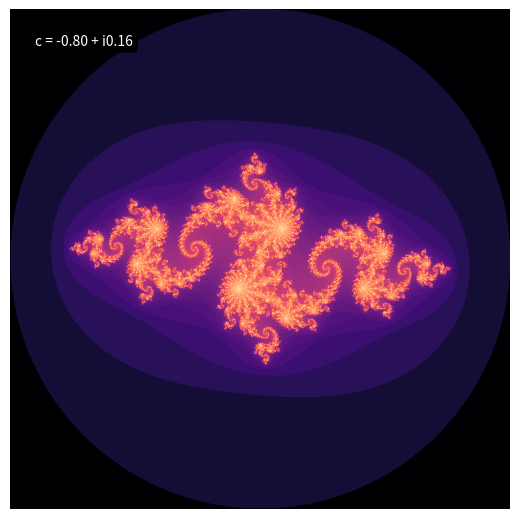

Here is the Python script that generated this plot: (Note: this script raises an exception after producing the figure.)
import numpy as np
from time import process_time

RESOLUTION = 768
EPSILON = 1e-6
MESH_MIN, MESH_MAX = -2, 2
MESH_SIZE = MESH_MAX - MESH_MIN
MESH_RE, MESH_IM = np.meshgrid(
    np.arange(MESH_MIN, MESH_MAX, (MESH_SIZE + EPSILON) / (RESOLUTION - 1)),
    np.arange(MESH_MIN, MESH_MAX, (MESH_SIZE + EPSILON) / (RESOLUTION - 1))[::-1]
)

def compute_cpu_julia_grid(np_zmesh_re, np_zmesh_im, constant_real, constant_imag):
    """
    Compute the Julia Set fractal using the given complex constant and a pre-computed mesh.

    :param np_zmesh_re: Numpy array of real parts of the complex mesh
    :param np_zmesh_im: Numpy array of imaginary parts of the complex mesh
    :param constant_real: The real part of the complex constant 'c'
    :param constant_imag: The imaginary part of the complex constant 'c'
    :return: Numpy array representing the Julia Set fractal
    """
    nr, nc = np_zmesh_re.shape
    max_escape_iter = 1000
    fractal_image = np.zeros((nr, nc))

    for r in range(nr):
        for c in range(nc):
            a = np_zmesh_re[r, c]
            b = np_zmesh_im[r, c]
            temp_real, temp_imag = 0, 0

            for iteration in range(1, max_escape_iter):
                if a * a + b * b > 4.0:
                    break # its going to diverge
                else:
                    temp_real = a * a - b * b + constant_real
                    temp_imag = 2 * a * b + constant_imag
                    a = temp_real
                    b = temp_imag

            fractal_image[r, c] = np.log2(float(iteration)) / np.log2(max_escape_iter)

    return fractal_image


t0 = process_time()
a, b = -0.8, 0.156
julia_fractal = compute_cpu_julia_grid(
    MESH_RE, MESH_IM,
    a, b
)
print(f"CPU Runtime: {process_time() - t0:.2f}s")

import matplotlib.pyplot as plt

def plot_julia_grid(julia_fractal, c=None, colormap='magma'):
    fig, ax = plt.subplots(figsize=(5, 5))
    ax.imshow(julia_fractal, cmap=colormap)
    # text in the top left corner
    if c is not None:
        ax.text(0.05, 0.95, f"c = {c[0]:.2f} + i{c[1]:.2f}", transform=ax.transAxes, ha='left', va='top', color='white', bbox=dict(boxstyle='round', facecolor='black', alpha=0.9), fontsize=10)
    ax.axis('off')
    # remove white space around the image
    fig.subplots_adjust(left=0, right=1, bottom=0, top=1)
    return fig

fig = plot_julia_grid(julia_fractal, c=(a,b), colormap='magma')


import cupy as cp

# Create a GPU/CuPy grid of complex values (`cp.*` instead of `np.*`)
GPU_MESH_RE, GPU_MESH_IM = cp.meshgrid(
    cp.arange(MESH_MIN, MESH_MAX, (MESH_SIZE + EPSILON) / (RESOLUTION - 1), dtype=cp.float32),
    cp.arange(MESH_MIN, MESH_MAX, (MESH_SIZE + EPSILON) / (RESOLUTION - 1), dtype=cp.float32)[::-1]
)


# The following code will be complied into a CUDA kernel and uploaded to the GPU
compute_gpu_julia_grid = cp.ElementwiseKernel(
    'float32 complex_grid_re, float32 complex_grid_im, float32 constant_real, float32 constant_imag',
    'float32 out',
    '''
        int time;

        float temp_real = 0.0;
        float temp_imag = 0.0;

        float zn_real = complex_grid_re;
        float zn_imag = complex_grid_im;

        for(time = 1; time < 1000; time++)
        {
            if(zn_real * zn_real + zn_imag * zn_imag > 4.0)
                break;
            else
            {
                temp_real = zn_real * zn_real - zn_imag * zn_imag + constant_real;
                temp_imag = 2 * zn_real * zn_imag + constant_imag;

                zn_real = temp_real;
                zn_imag = temp_imag;
            }
        }

        out = log2f((float)time) / log2f(1000.0f);
    ''',
    'gpu_znplusc'
)


t0 = process_time()
out = compute_gpu_julia_grid(GPU_MESH_RE, GPU_MESH_IM, a, b)
print(f"GPU Runtime: {process_time() - t0:.2f}s")

c_vals = [
    (-0.8,   0.156),
    (-0.2,  -0.4),
    (-0.4,   0.6),
    ( 0.4,  -0.1),
    (0, 0.7885),
    (0.335, 0.335)
]

for i, (re, im) in enumerate(c_vals):
    out = compute_gpu_julia_grid(GPU_MESH_RE, GPU_MESH_IM, re, im)
    fig = plot_julia_grid(out.get(), c=(re, im), colormap='magma')


from tqdm.auto import tqdm
from time import process_time

def collect_cpu_runtimes(resolution_sizes, a=-0.8,   b=0.156):
    runtimes = []
    for res in tqdm(resolution_sizes, desc='CPU'):
        mesh_re, mesh_im = np.meshgrid(
            np.arange(MESH_MIN, MESH_MAX, (MESH_SIZE + EPSILON) / (res - 1)),
            np.arange(MESH_MIN, MESH_MAX, (MESH_SIZE + EPSILON) / (res - 1))[::-1]
        )
        t0 = process_time()
        compute_cpu_julia_grid(mesh_re, mesh_im, a, b)
        runtimes.append(process_time() - t0)
    return runtimes

def collect_gpu_runtimes(resolution_sizes, a=-0.8,   b=0.156):
    runtimes = []
    for res in tqdm(resolution_sizes, desc='GPU'):
        mesh_re, mesh_im = cp.meshgrid(
            cp.arange(MESH_MIN, MESH_MAX, (MESH_SIZE + EPSILON) / (res - 1), dtype=cp.float32),
            cp.arange(MESH_MIN, MESH_MAX, (MESH_SIZE + EPSILON) / (res - 1), dtype=cp.float32)[::-1]
        )
        t0 = process_time()
        compute_gpu_julia_grid(mesh_re, mesh_im, a, b)
        runtimes.append(process_time() - t0)
    return runtimes


resolution_sizes = [32, 64, 128, 256, 512]
cpu_runtimes = collect_cpu_runtimes(resolution_sizes)
gpu_runtimes = collect_gpu_runtimes(resolution_sizes)


import matplotlib.pyplot as plt

def plot_runtimes(resolution_sizes, cpu_runtimes, gpu_runtimes):
    fig, ax = plt.subplots(figsize=(5, 5))
    ax.plot(resolution_sizes, cpu_runtimes, label='CPU')
    ax.plot(resolution_sizes, gpu_runtimes, label='GPU')
    ax.set_xlabel('Resolution')
    ax.set_ylabel('Runtime (s)')
    ax.set_yscale('log')
    ax.set_xscale('log')
    ax.legend(fontsize=14)
    return fig

fig = plot_runtimes(resolution_sizes, cpu_runtimes, gpu_runtimes)
fig.savefig("runtimes_fractal.png")

import imageio

def make_julia_gif(c_mag, outname='julia.gif'):
    theta_vals = np.linspace(0, 2*np.pi, 100)
    with imageio.get_writer(outname, mode='I', loop=0) as writer:
        for theta in tqdm(theta_vals, desc="Generating GIF"):
            a = c_mag * np.cos(theta)
            b = c_mag * np.sin(theta)
            out = compute_gpu_julia_grid(GPU_MESH_RE, GPU_MESH_IM, a, b)
            fig = plot_julia_grid(out.get(), colormap='magma')
            fig.savefig('temp.png', dpi=100)
            writer.append_data(imageio.imread_v2('temp.png'))
            plt.close(fig)
    print(f"Saved GIF to {outname}")

make_julia_gif(0.7885, outname='julia_7885.gif')
make_julia_gif(0.335, outname='julia_335.gif')
